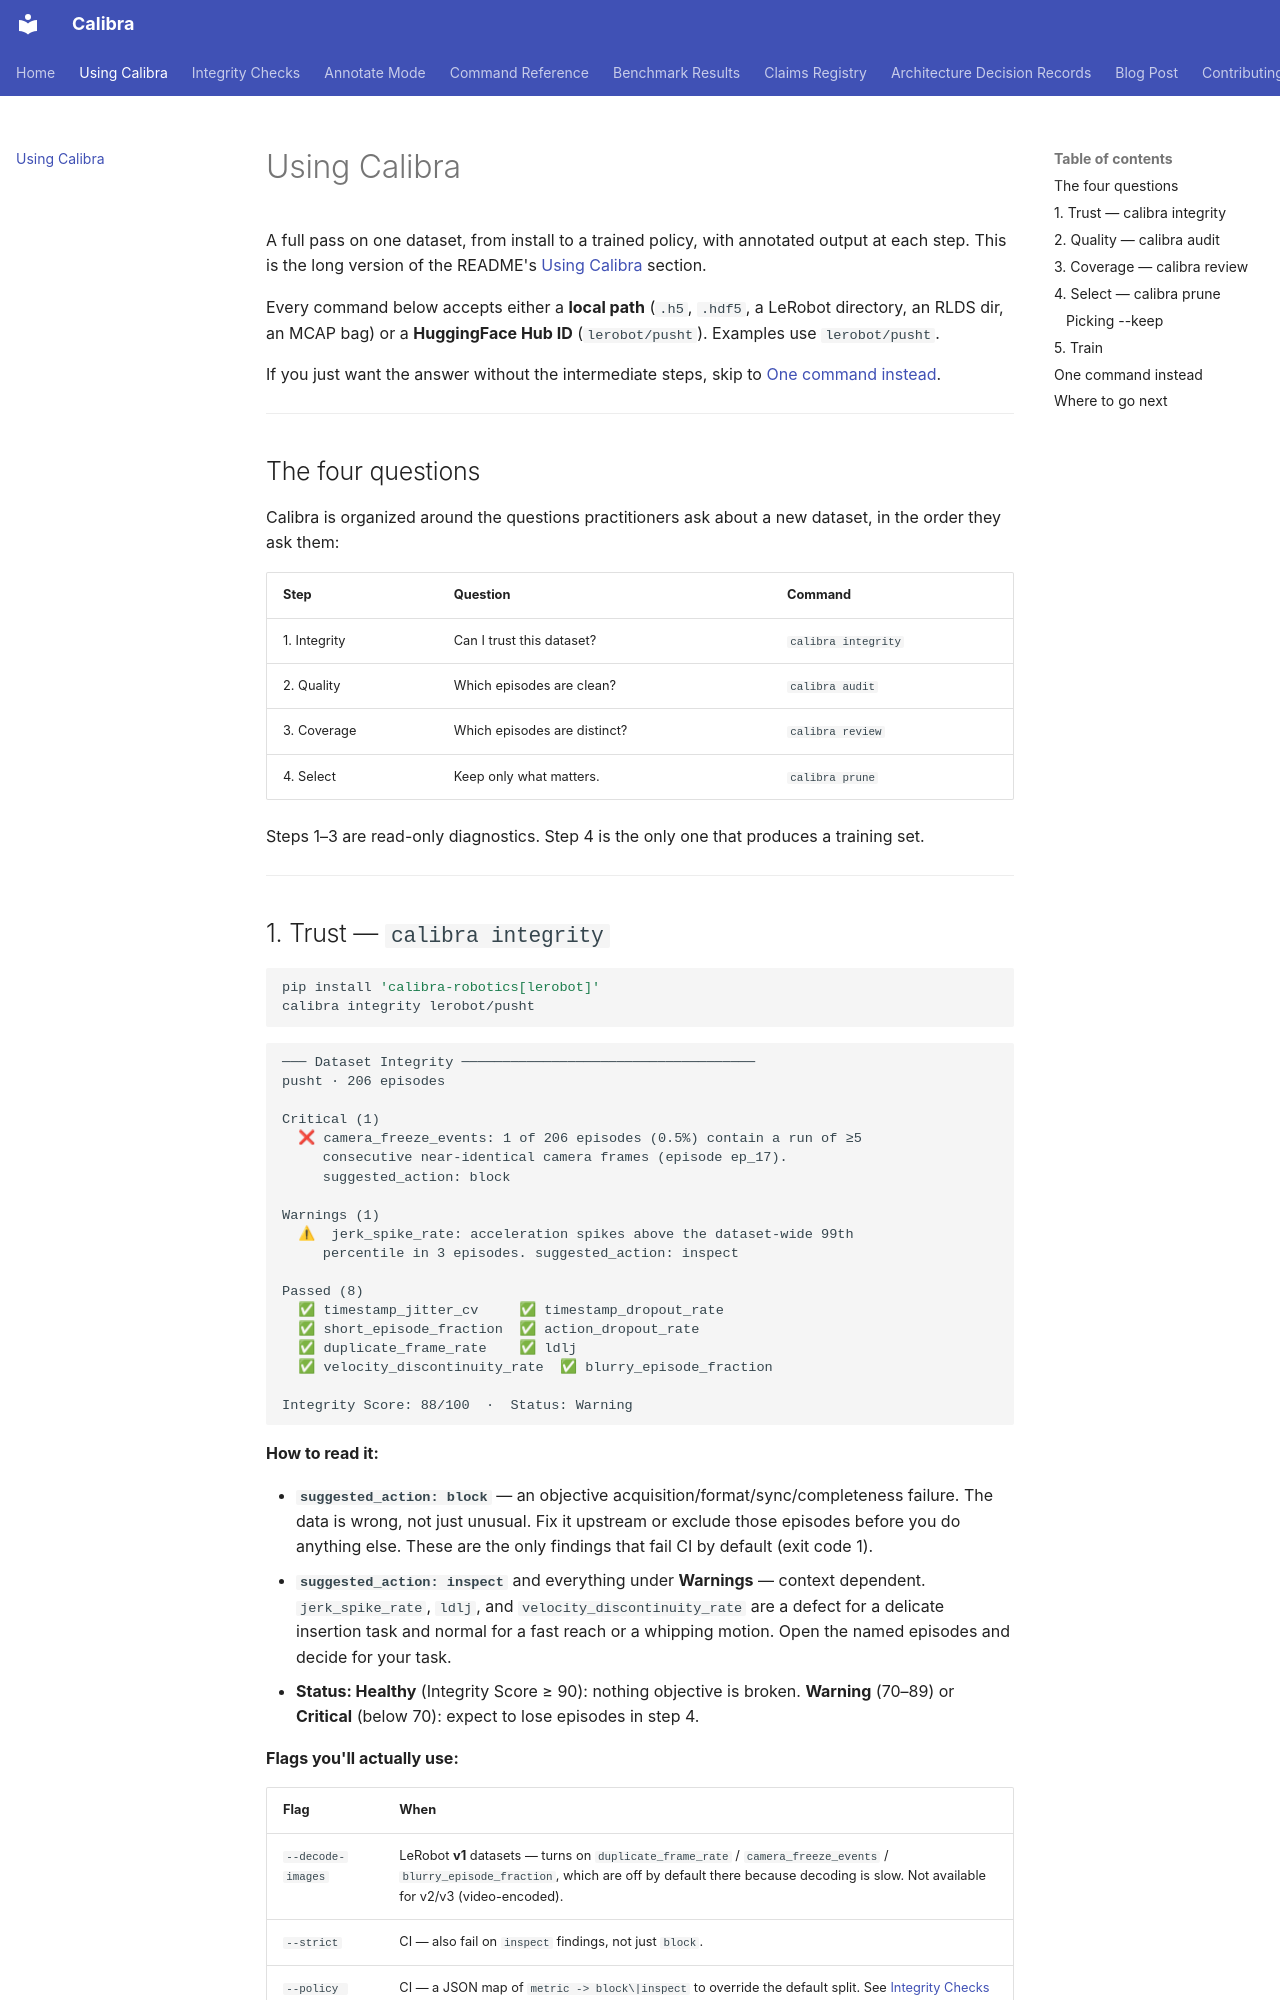

repository: Calibra-Robotics/Calibra · page: guide/index.html · generator: mkdocs

# Using Calibra

A full pass on one dataset, from install to a trained policy, with annotated output
at each step. This is the long version of the README's [Using Calibra](https://github.com/Calibra-Robotics/Calibra#using-calibra)
section.

Every command below accepts either a **local path** (`.h5`, `.hdf5`, a LeRobot
directory, an RLDS dir, an MCAP bag) or a **HuggingFace Hub ID**
(`lerobot/pusht`). Examples use `lerobot/pusht`.

If you just want the answer without the intermediate steps, skip to
[One command instead](#one-command-instead).

---

## The four questions

Calibra is organized around the questions practitioners ask about a new dataset, in
the order they ask them:

| Step | Question | Command |
|---|---|---|
| 1. Integrity | Can I trust this dataset? | `calibra integrity` |
| 2. Quality | Which episodes are clean? | `calibra audit` |
| 3. Coverage | Which episodes are distinct? | `calibra review` |
| 4. Select | Keep only what matters. | `calibra prune` |

Steps 1–3 are read-only diagnostics. Step 4 is the only one that produces a
training set.

---

## 1. Trust — `calibra integrity`

```bash
pip install 'calibra-robotics[lerobot]'
calibra integrity lerobot/pusht
```

```
─── Dataset Integrity ────────────────────────────────────
pusht · 206 episodes

Critical (1)
  ❌ camera_freeze_events: 1 of 206 episodes (0.5%) contain a run of ≥5
     consecutive near-identical camera frames (episode ep_17).
     suggested_action: block

Warnings (1)
  ⚠  jerk_spike_rate: acceleration spikes above the dataset-wide 99th
     percentile in 3 episodes. suggested_action: inspect

Passed (8)
  ✅ timestamp_jitter_cv     ✅ timestamp_dropout_rate
  ✅ short_episode_fraction  ✅ action_dropout_rate
  ✅ duplicate_frame_rate    ✅ ldlj
  ✅ velocity_discontinuity_rate  ✅ blurry_episode_fraction

Integrity Score: 88/100  ·  Status: Warning
```

**How to read it:**

- **`suggested_action: block`** — an objective acquisition/format/sync/completeness
  failure. The data is wrong, not just unusual. Fix it upstream or exclude those
  episodes before you do anything else. These are the only findings that fail CI by
  default (exit code 1).
- **`suggested_action: inspect`** and everything under **Warnings** — context
  dependent. `jerk_spike_rate`, `ldlj`, and `velocity_discontinuity_rate` are a
  defect for a delicate insertion task and normal for a fast reach or a whipping
  motion. Open the named episodes and decide for your task.
- **Status: Healthy** (Integrity Score ≥ 90): nothing objective is broken.
  **Warning** (70–89) or **Critical** (below 70): expect to lose episodes in step 4.

**Flags you'll actually use:**

| Flag | When |
|---|---|
| `--decode-images` | LeRobot **v1** datasets — turns on `duplicate_frame_rate` / `camera_freeze_events` / `blurry_episode_fraction`, which are off by default there because decoding is slow. Not available for v2/v3 (video-encoded). |
| `--strict` | CI — also fail on `inspect` findings, not just `block`. |
| `--policy FILE` | CI — a JSON map of `metric -> block\|inspect` to override the default split. See [Integrity Checks → CI Policy Files](integrity.md). |
| `--json` | Pipe the report somewhere. |

---
